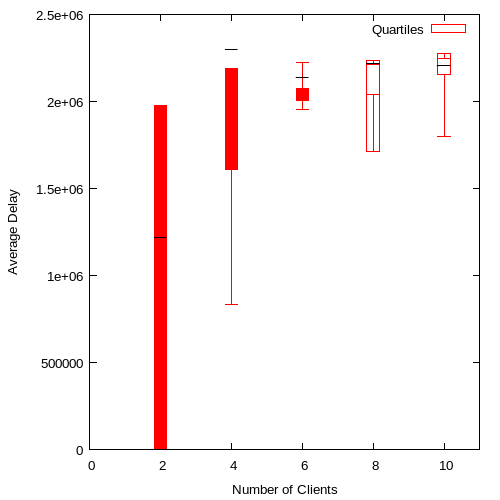

Data behind this chart, as committed beside it:
2, 1557074.000000, 1.97468e+06, 1.21709e+06, 5005.75, 5825.000000
4, 1791311, 2189977, 2.2995e+06, 1.60923e+06, 831113
6, 1955749, 2074374, 2138629, 2.0031e+06, 2224338
8, 2038358, 1.71422e+06, 2.21919e+06, 2.23805e+06, 2213223
10, 1799442, 2.15834e+06, 2.20445e+06, 2.27873e+06, 2247144
